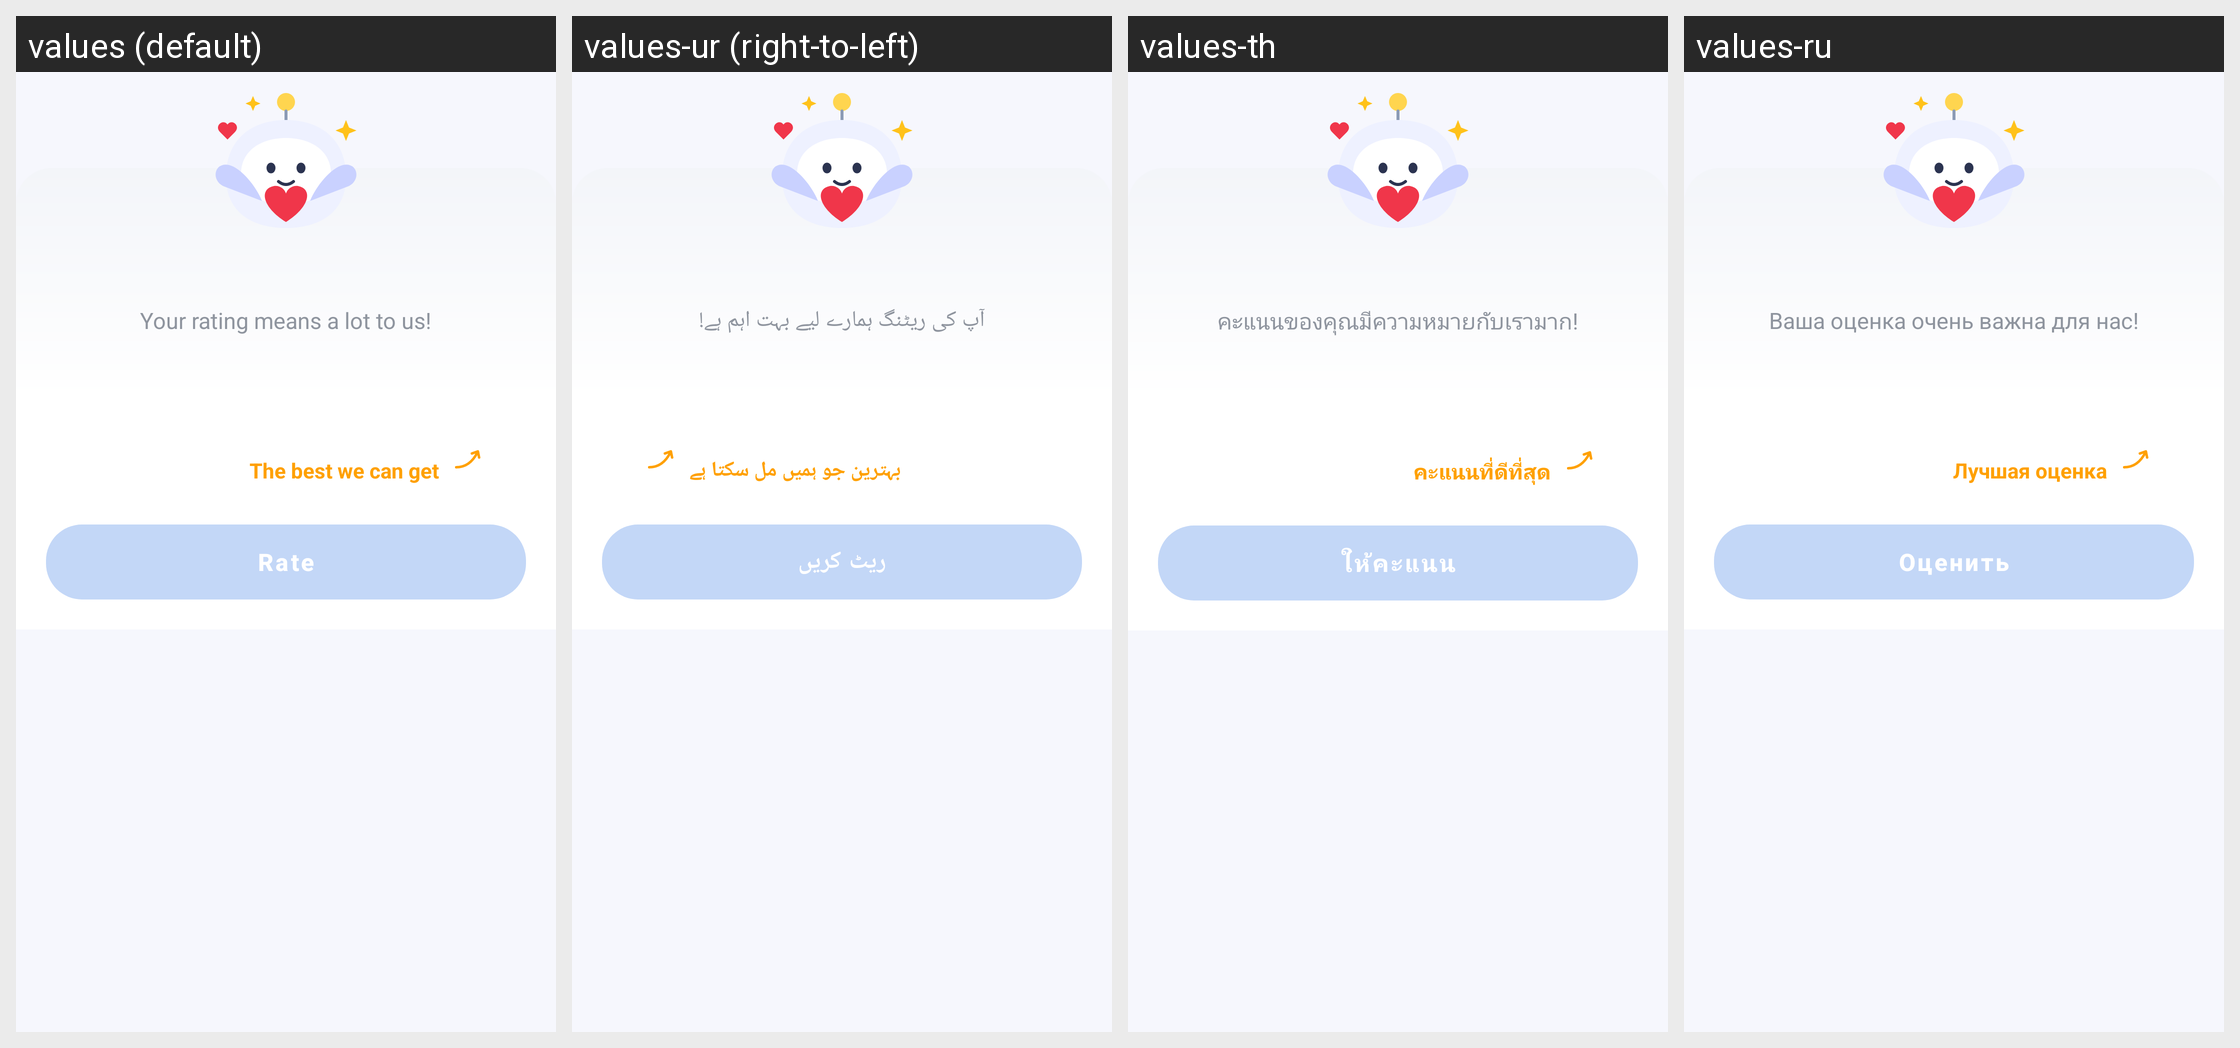

The Android screen above is rendered under several locales of the same app. Produce the string resources it draws, with the default and per-locale values.
Android screen res/layout/sheet_rate.xml rendered under 4 locales, left to right: values (default), values-ur (right-to-left), values-th, values-ru. Device: Nexus 5 (rendered at 1080×1920; each locale shown at half size, 540×960, under a caption strip naming it); theme Theme.DocReader.
Other locales in the repository, not shown: values-ar, values-de, values-es, values-fa, values-fr, values-in, values-it, values-ja, values-ko, values-ms, values-pl, values-pt, values-tl, values-tr, values-uk, values-uz, values-vi, values-zh-rCN, values-zh-rTW.
Strings drawn on this screen, with the default value and each locale's value (text and hints the layout hard-codes, and strings that could not be matched under every locale, appear in the picture but are not listed):

rate_subtitle
  values: Your rating means a lot to us!
  values-ur: آپ کی ریٹنگ ہمارے لیے بہت اہم ہے!
  values-th: คะแนนของคุณมีความหมายกับเรามาก!
  values-ru: Ваша оценка очень важна для нас!

rate_best
  values: The best we can get
  values-ur: بہترین جو ہمیں مل سکتا ہے
  values-th: คะแนนที่ดีที่สุด
  values-ru: Лучшая оценка

rate
  values: Rate
  values-ur: ریٹ کریں
  values-th: ให้คะแนน
  values-ru: Оценить
